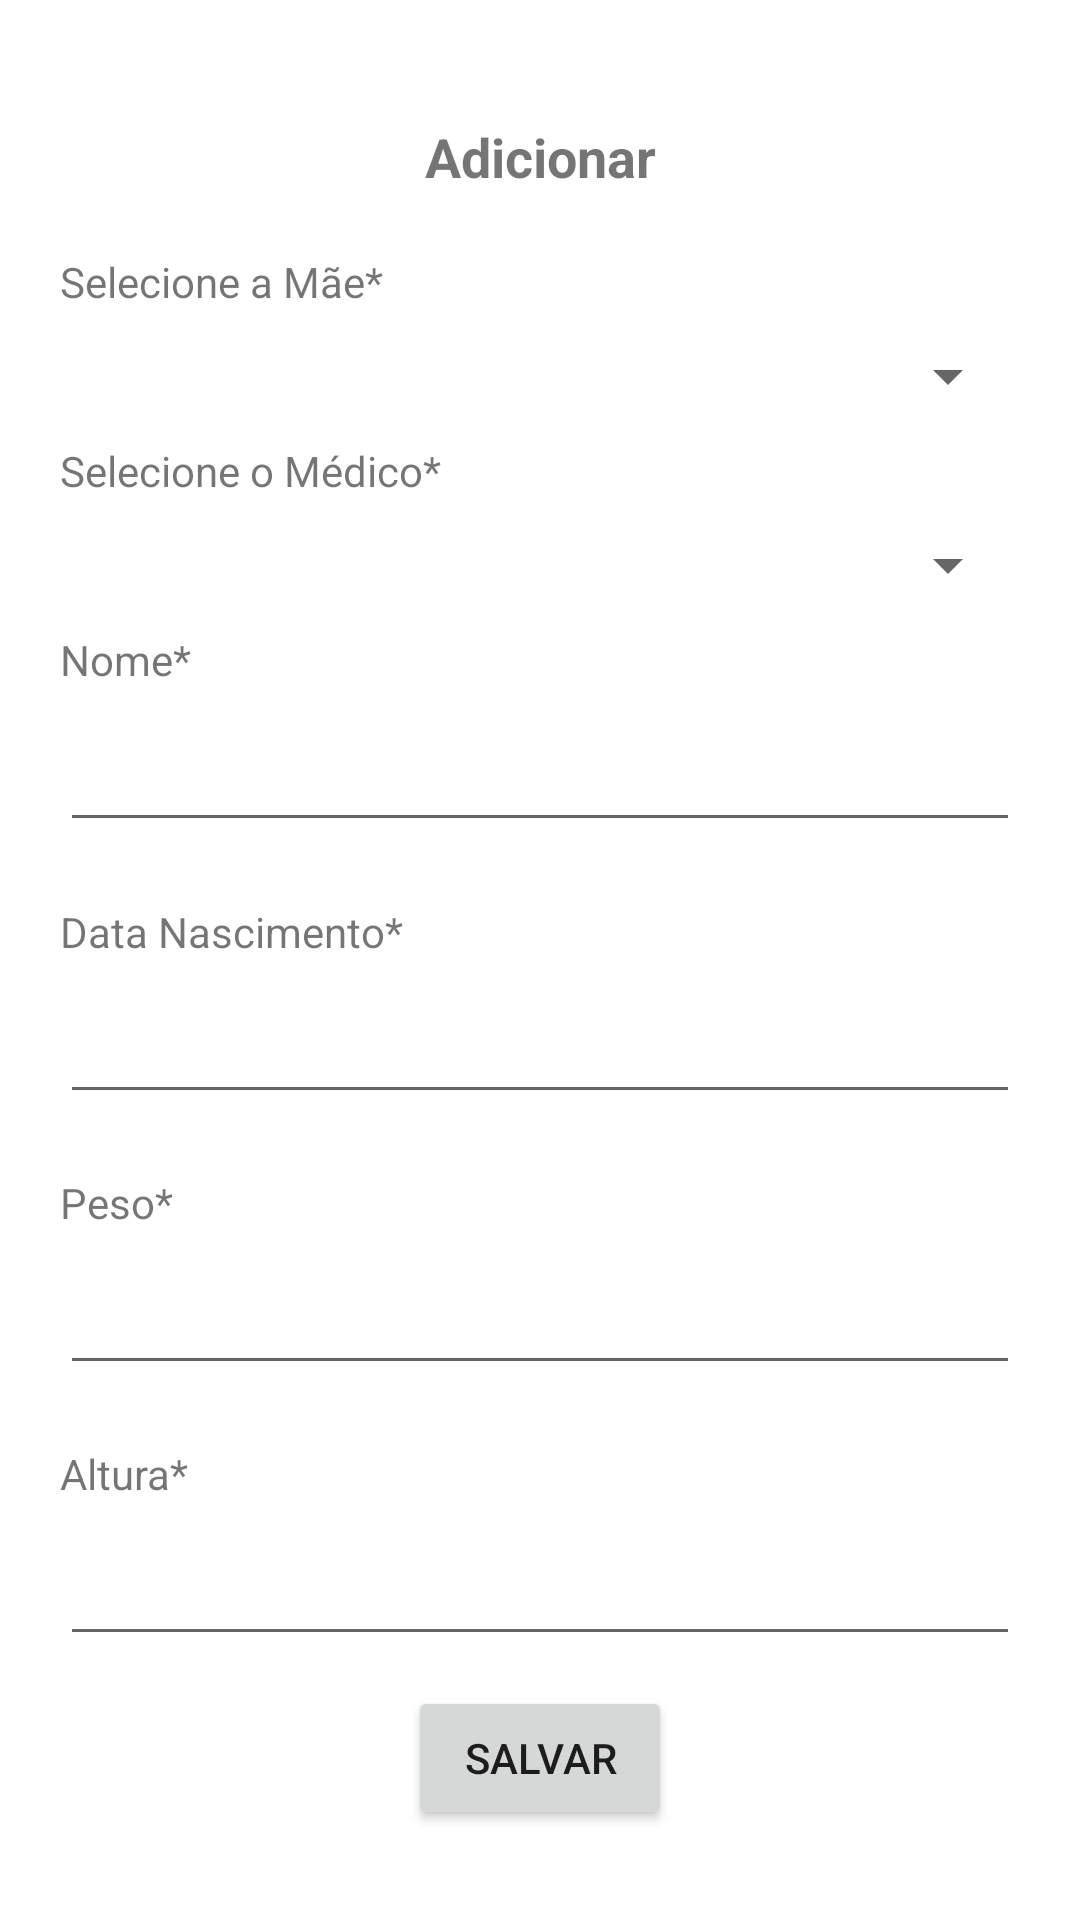

Android layout source for this screen:
<!-- AndroidManifest.xml: application theme Theme.Maternidade -->
<!-- res/layout/bebe_fragment_adicionar.xml -->
<?xml version="1.0" encoding="utf-8"?>
<androidx.constraintlayout.widget.ConstraintLayout xmlns:android="http://schemas.android.com/apk/res/android"
    xmlns:app="http://schemas.android.com/apk/res-auto"
    xmlns:tools="http://schemas.android.com/tools"
    android:layout_width="match_parent"
    android:layout_height="wrap_content"
    android:padding="20dp"
    tools:context=".bebe.AdicionarFragment">

    <TextView
        android:id="@+id/textViewAdicionar"
        android:layout_width="wrap_content"
        android:layout_height="wrap_content"
        android:padding="10dp"
        android:text="@string/adicionar"
        android:textSize="18sp"
        android:textStyle="bold"
        app:layout_constraintBottom_toTopOf="@+id/textViewMae"
        app:layout_constraintEnd_toEndOf="parent"
        app:layout_constraintStart_toStartOf="parent"
        app:layout_constraintTop_toTopOf="parent" />

    <TextView
        android:id="@+id/textViewMae"
        android:layout_width="match_parent"
        android:layout_height="wrap_content"
        android:text="@string/selecione_a_mae"
        app:layout_constraintBottom_toTopOf="@+id/spinnerMae"
        app:layout_constraintEnd_toEndOf="parent"
        app:layout_constraintStart_toStartOf="parent"
        app:layout_constraintTop_toBottomOf="@+id/textViewAdicionar" />

    <Spinner
        android:id="@+id/spinnerMae"
        android:layout_width="match_parent"
        android:layout_height="wrap_content"
        app:layout_constraintBottom_toTopOf="@+id/textViewMedico"
        app:layout_constraintEnd_toEndOf="parent"
        app:layout_constraintStart_toStartOf="parent"
        app:layout_constraintTop_toBottomOf="@+id/textViewMae" />

    <TextView
        android:id="@+id/textViewMedico"
        android:layout_width="match_parent"
        android:layout_height="wrap_content"
        android:text="@string/selecione_o_medico"
        app:layout_constraintBottom_toTopOf="@+id/spinnerMedico"
        app:layout_constraintEnd_toEndOf="parent"
        app:layout_constraintStart_toStartOf="parent"
        app:layout_constraintTop_toBottomOf="@+id/spinnerMae" />

    <Spinner
        android:id="@+id/spinnerMedico"
        android:layout_width="match_parent"
        android:layout_height="wrap_content"
        app:layout_constraintBottom_toTopOf="@+id/textViewNome"
        app:layout_constraintEnd_toEndOf="parent"
        app:layout_constraintStart_toStartOf="parent"
        app:layout_constraintTop_toBottomOf="@+id/textViewMedico" />

    <TextView
        android:id="@+id/textViewNome"
        android:layout_width="match_parent"
        android:layout_height="wrap_content"
        android:text="@string/nome"
        app:layout_constraintBottom_toTopOf="@+id/editTextNome"
        app:layout_constraintEnd_toEndOf="parent"
        app:layout_constraintStart_toStartOf="parent"
        app:layout_constraintTop_toBottomOf="@+id/spinnerMedico" />

    <EditText
        android:id="@+id/editTextNome"
        android:layout_width="match_parent"
        android:layout_height="wrap_content"
        android:inputType="textPersonName"
        app:layout_constraintBottom_toTopOf="@+id/textViewDataNascimento"
        app:layout_constraintEnd_toEndOf="parent"
        app:layout_constraintStart_toStartOf="parent"
        app:layout_constraintTop_toBottomOf="@+id/textViewNome" />

    <TextView
        android:id="@+id/textViewDataNascimento"
        android:layout_width="match_parent"
        android:layout_height="wrap_content"
        android:layout_marginTop="10dp"
        android:text="@string/data_nascimento"
        app:layout_constraintBottom_toTopOf="@+id/editTextDataNascimento"
        app:layout_constraintEnd_toEndOf="parent"
        app:layout_constraintStart_toStartOf="parent"
        app:layout_constraintTop_toBottomOf="@+id/editTextNome" />

    <EditText
        android:id="@+id/editTextDataNascimento"
        android:layout_width="match_parent"
        android:layout_height="wrap_content"
        android:inputType="date"
        app:layout_constraintBottom_toTopOf="@+id/textViewPeso"
        app:layout_constraintEnd_toEndOf="parent"
        app:layout_constraintStart_toStartOf="parent"
        app:layout_constraintTop_toBottomOf="@+id/textViewDataNascimento" />

    <TextView
        android:id="@+id/textViewPeso"
        android:layout_width="match_parent"
        android:layout_height="wrap_content"
        android:layout_marginTop="10dp"
        android:text="@string/peso"
        app:layout_constraintBottom_toTopOf="@+id/editTextPeso"
        app:layout_constraintEnd_toEndOf="parent"
        app:layout_constraintStart_toStartOf="parent"
        app:layout_constraintTop_toBottomOf="@+id/editTextDataNascimento" />

    <EditText
        android:id="@+id/editTextPeso"
        android:layout_width="match_parent"
        android:layout_height="wrap_content"
        android:inputType="number"
        app:layout_constraintBottom_toTopOf="@+id/textViewAltura"
        app:layout_constraintEnd_toEndOf="parent"
        app:layout_constraintStart_toStartOf="parent"
        app:layout_constraintTop_toBottomOf="@+id/textViewPeso" />

    <TextView
        android:id="@+id/textViewAltura"
        android:layout_width="match_parent"
        android:layout_height="wrap_content"
        android:layout_marginTop="10dp"
        android:text="@string/altura"
        app:layout_constraintBottom_toTopOf="@+id/editTextAltura"
        app:layout_constraintEnd_toEndOf="parent"
        app:layout_constraintStart_toStartOf="parent"
        app:layout_constraintTop_toBottomOf="@+id/editTextPeso" />

    <EditText
        android:id="@+id/editTextAltura"
        android:layout_width="match_parent"
        android:layout_height="wrap_content"
        android:inputType="number"
        app:layout_constraintBottom_toTopOf="@+id/buttonAdicionar"
        app:layout_constraintEnd_toEndOf="parent"
        app:layout_constraintStart_toStartOf="parent"
        app:layout_constraintTop_toBottomOf="@+id/textViewAltura" />

    <Button
        android:id="@+id/buttonAdicionar"
        android:layout_width="wrap_content"
        android:layout_height="wrap_content"
        android:text="@string/salvar"
        app:layout_constraintBottom_toBottomOf="parent"
        app:layout_constraintEnd_toEndOf="parent"
        app:layout_constraintStart_toStartOf="parent"
        app:layout_constraintTop_toBottomOf="@+id/editTextAltura" />

</androidx.constraintlayout.widget.ConstraintLayout>
<!-- resources referenced by this layout -->
<resources>
  <string name="adicionar">Adicionar</string>
  <string name="altura">Altura*</string>
  <string name="data_nascimento">Data Nascimento*</string>
  <string name="nome">Nome*</string>
  <string name="peso">Peso*</string>
  <string name="salvar">Salvar</string>
  <string name="selecione_a_mae">Selecione a Mãe*</string>
  <string name="selecione_o_medico">Selecione o Médico*</string>
  <style name="Theme.Maternidade" parent="Theme.MaterialComponents.DayNight.DarkActionBar">
          
          <item name="colorPrimary">@color/purple_500</item>
          <item name="colorPrimaryVariant">@color/purple_700</item>
          <item name="colorOnPrimary">@color/white</item>
          
          <item name="colorSecondary">@color/teal_200</item>
          <item name="colorSecondaryVariant">@color/teal_700</item>
          <item name="colorOnSecondary">@color/black</item>
          
          <item name="android:statusBarColor" tools:targetApi="l">?attr/colorPrimaryVariant</item>
          
      </style>
  <!-- not gathered from this repository: default colours our renderer supplied (Android Studio template values) -->
  <color name="purple_500">#FF6200EE</color>
  <color name="purple_700">#FF3700B3</color>
  <color name="teal_200">#FF03DAC5</color>
  <color name="teal_700">#FF018786</color>
  <color name="black">#FF000000</color>
  <color name="white">#FFFFFFFF</color>
</resources>
